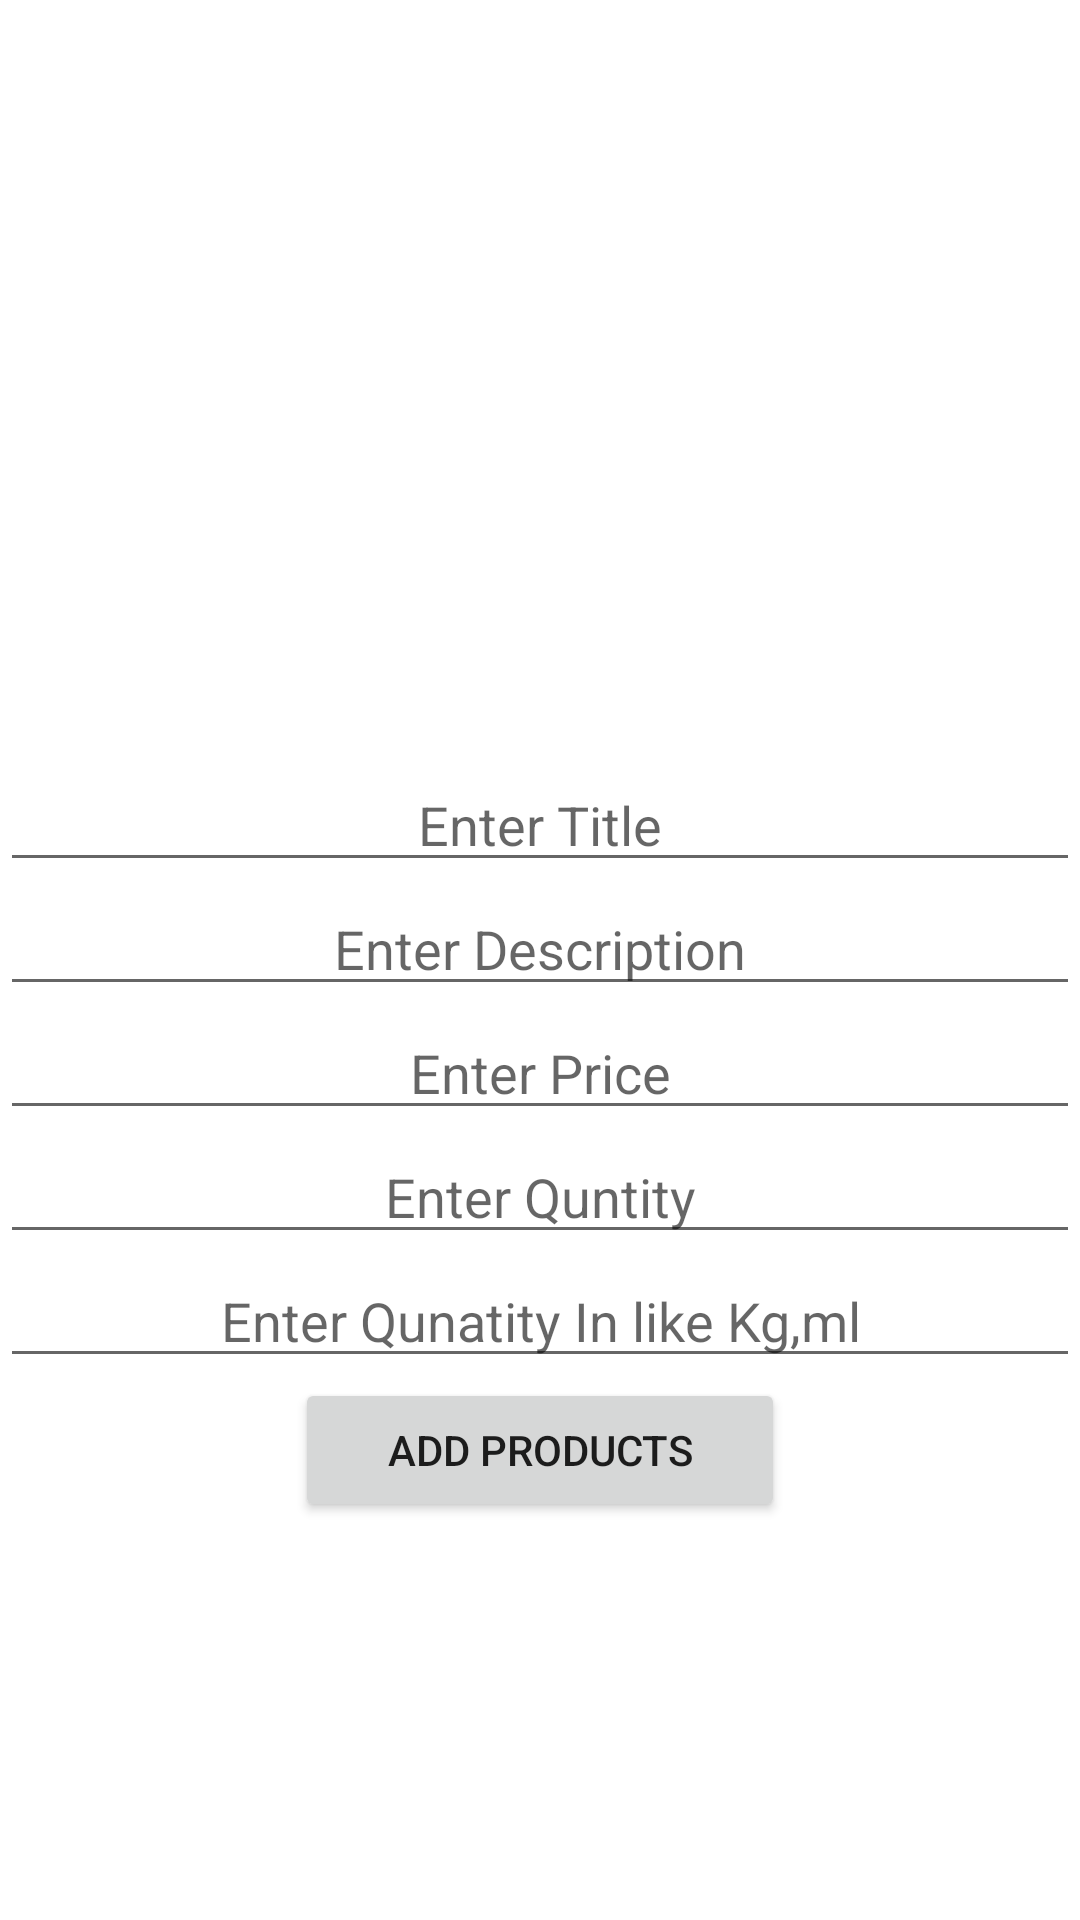

Write the Android layout XML for this screen, with the resource values it uses.
<!-- AndroidManifest.xml: application theme Theme.GoAdmin -->
<!-- res/layout/activity_add_product.xml -->
<?xml version="1.0" encoding="utf-8"?>
<LinearLayout xmlns:android="http://schemas.android.com/apk/res/android"
    xmlns:app="http://schemas.android.com/apk/res-auto"
    xmlns:tools="http://schemas.android.com/tools"
    android:layout_width="match_parent"
    android:gravity="center"
    android:orientation="vertical"
    android:layout_height="match_parent"
    tools:context=".AddProductActivity">
    <ImageView
        android:layout_width="120dp"
        android:layout_height="120dp"
        android:src="@drawable/ic_baseline_add_24"
        android:id="@+id/imgUpload"/>
    <EditText
        android:id="@+id/titleUpload"
        android:layout_width="match_parent"
        android:layout_height="wrap_content"
        android:hint="Enter Title"
        android:inputType="text"
        android:gravity="center"/>
    <EditText
        android:layout_width="match_parent"
        android:layout_height="wrap_content"
        android:hint="Enter Description"
        android:inputType="textMultiLine"
        android:id="@+id/descUpload"
        android:gravity="center"/>
    <EditText
        android:layout_width="match_parent"
        android:layout_height="wrap_content"
        android:hint="Enter Price"
        android:id="@+id/priceUpload"
        android:inputType="number"
        android:gravity="center"/>
    <EditText
        android:layout_width="match_parent"
        android:layout_height="wrap_content"
        android:hint="Enter Quntity"
        android:id="@+id/qunatityUpload"
        android:inputType="text"
        android:gravity="center"/>

    <EditText
        android:id="@+id/quantityInUpload"
        android:layout_width="match_parent"
        android:layout_height="wrap_content"
        android:gravity="center"
        android:hint="Enter Qunatity In like Kg,ml"
        android:inputType="text" />

    <Button
       android:layout_width="wrap_content"
       android:layout_height="wrap_content"
       android:ems="10"
       android:text="add Products"
       android:id="@+id/btnAddProducts"/>


</LinearLayout>
<!-- resources referenced by this layout -->
<resources>
  <style name="Theme.GoAdmin" parent="Theme.MaterialComponents.DayNight.NoActionBar">
          
          <item name="colorPrimary">@color/purple_500</item>
          <item name="colorPrimaryVariant">@color/purple_700</item>
          <item name="colorOnPrimary">@color/white</item>
          
          <item name="colorSecondary">@color/teal_200</item>
          <item name="colorSecondaryVariant">@color/teal_700</item>
          <item name="colorOnSecondary">@color/black</item>
          
          <item name="android:statusBarColor" tools:targetApi="l">?attr/colorPrimaryVariant</item>
          
      </style>
  <color name="purple_500">#FF6200EE</color>
  <color name="purple_700">#FF3700B3</color>
  <color name="white">#FFFFFFFF</color>
  <color name="teal_200">#FF03DAC5</color>
  <color name="teal_700">#FF018786</color>
  <color name="black">#FF000000</color>
</resources>
